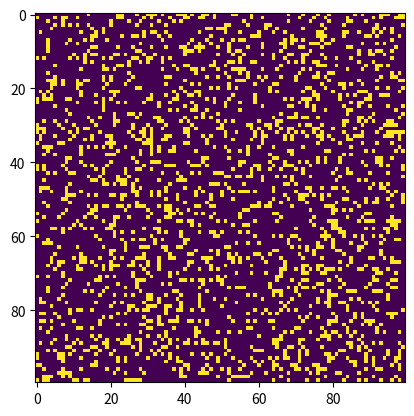

This figure's Python source:
"""
life.py 
A simple Python/matplotlib implementation of Conway's Game of Life.
"""

import sys, argparse
import numpy as np
import matplotlib.pyplot as plt 
import matplotlib.animation as animation

ON = 255
OFF = 0
vals = [ON, OFF]

def randomGrid(N):
    """returns a grid of NxN random values"""
    return np.random.choice(vals, N*N, p=[0.2, 0.8]).reshape(N, N)

def addGlider(i, j, grid):
    """adds a glider with top left cell at (i, j)"""
    glider = np.array([[0,    0, 255], 
                       [255,  0, 255], 
                       [0,  255, 255]])
    grid[i:i+3, j:j+3] = glider

def addGosperGliderGun(i, j, grid):
    """adds a Gosper Glider Gun with top left cell at (i, j)"""
    gun = np.zeros(11*38).reshape(11, 38)

    gun[5][1] = gun[5][2] = 255
    gun[6][1] = gun[6][2] = 255

    gun[3][13] = gun[3][14] = 255
    gun[4][12] = gun[4][16] = 255
    gun[5][11] = gun[5][17] = 255
    gun[6][11] = gun[6][15] = gun[6][17] = gun[6][18] = 255
    gun[7][11] = gun[7][17] = 255
    gun[8][12] = gun[8][16] = 255
    gun[9][13] = gun[9][14] = 255

    gun[1][25] = 255
    gun[2][23] = gun[2][25] = 255
    gun[3][21] = gun[3][22] = 255
    gun[4][21] = gun[4][22] = 255
    gun[5][21] = gun[5][22] = 255
    gun[6][23] = gun[6][25] = 255
    gun[7][25] = 255

    gun[3][35] = gun[3][36] = 255
    gun[4][35] = gun[4][36] = 255

    grid[i:i+11, j:j+38] = gun

def update(frameNum, img, grid, N):
    # copy grid since we require 8 neighbors for calculation
    # and we go line by line 
    newGrid = grid.copy()
    for i in range(N):
        for j in range(N):
            # compute 8-neghbor sum
            # using toroidal boundary conditions - x and y wrap around 
            # so that the simulaton takes place on a toroidal surface.
            total = int((grid[i, (j-1)%N] + grid[i, (j+1)%N] + 
                         grid[(i-1)%N, j] + grid[(i+1)%N, j] + 
                         grid[(i-1)%N, (j-1)%N] + grid[(i-1)%N, (j+1)%N] + 
                         grid[(i+1)%N, (j-1)%N] + grid[(i+1)%N, (j+1)%N])/255)
            # apply Conway's rules
            if grid[i, j]  == ON:
                if (total < 2) or (total > 3):
                    newGrid[i, j] = OFF
            else:
                if total == 3:
                    newGrid[i, j] = ON
    # update data
    img.set_data(newGrid)
    grid[:] = newGrid[:]
    return img,

# main() function
def main():
    # Command line args are in sys.argv[1], sys.argv[2] ..
    # sys.argv[0] is the script name itself and can be ignored
    # parse arguments
    parser = argparse.ArgumentParser(description="Runs Conway's Game of Life simulation.")
  # add arguments
    parser.add_argument('--grid-size', dest='N', required=False)
    parser.add_argument('--mov-file', dest='movfile', required=False)
    parser.add_argument('--interval', dest='interval', required=False)
    parser.add_argument('--glider', action='store_true', required=False)
    parser.add_argument('--gosper', action='store_true', required=False)
    args = parser.parse_args()

    # set grid size
    N = 100
    if args.N and int(args.N) > 8:
        N = int(args.N)

    # set animation update interval
    updateInterval = 50
    if args.interval:
        updateInterval = int(args.interval)

    # declare grid
    grid = np.array([])
    # check if "glider" demo flag is specified
    if args.glider:
        grid = np.zeros(N*N).reshape(N, N)
        addGlider(1, 1, grid)
    elif args.gosper:
        grid = np.zeros(N*N).reshape(N, N)
        addGosperGliderGun(10, 10, grid)
    else:
        # populate grid with random on/off - more off than on
        grid = randomGrid(N)

    # set up animation
    fig, ax = plt.subplots()
    img = ax.imshow(grid, interpolation='nearest')
    ani = animation.FuncAnimation(fig, update, fargs=(img, grid, N, ),
                                  frames = 10,
                                  interval=updateInterval,
                                  save_count=50)

    # # of frames? 
    # set output file
    if args.movfile:
        ani.save(args.movfile, fps=30, extra_args=['-vcodec', 'libx264'])

    plt.show()

# call main
if __name__ == '__main__':
    main()
